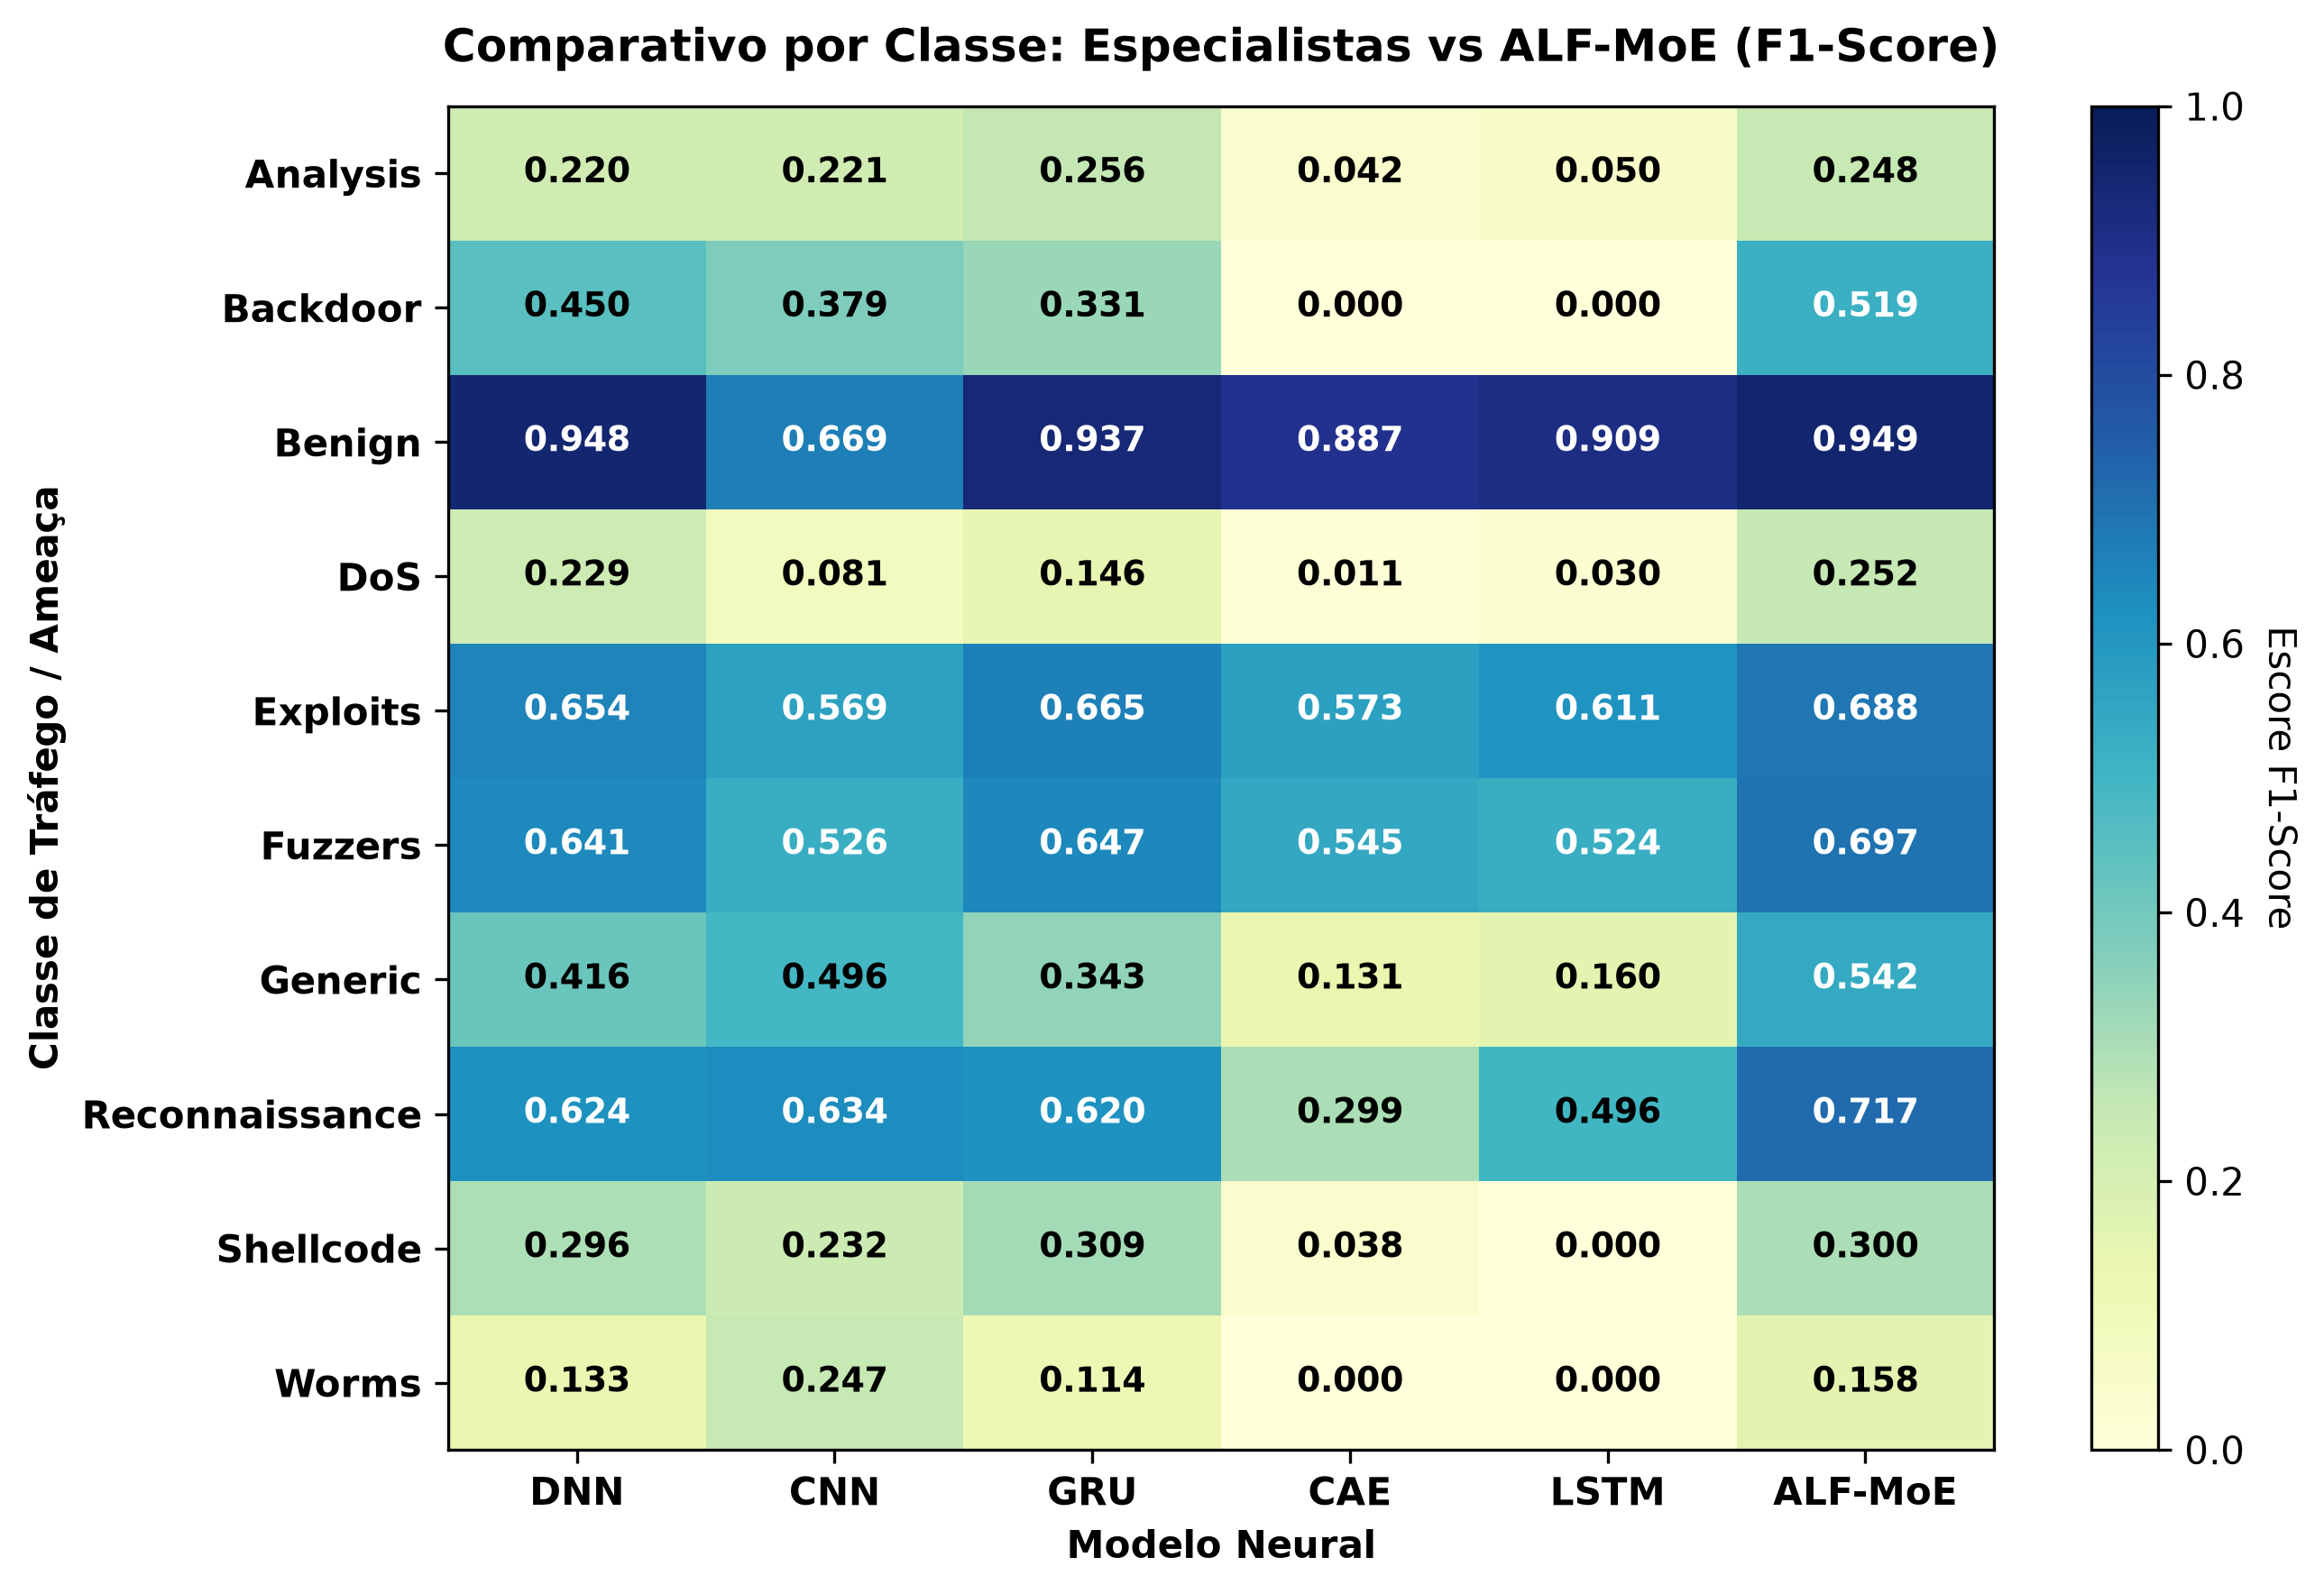

The table this chart was drawn from, first rows:
, DNN, CNN, GRU, CAE, LSTM, ALF-MoE
Analysis, 0.2199, 0.2205, 0.2557, 0.04184, 0.05031, 0.2479
Backdoor, 0.4497, 0.3787, 0.3314, 0.0, 0.0, 0.5192
Benign, 0.9479, 0.6693, 0.9369, 0.8866, 0.909, 0.9495
DoS, 0.2293, 0.08068, 0.1456, 0.01088, 0.02954, 0.2516
Exploits, 0.6535, 0.5691, 0.6647, 0.5727, 0.6106, 0.6876
Fuzzers, 0.6409, 0.5264, 0.6469, 0.5453, 0.5237, 0.6968
Generic, 0.4163, 0.4956, 0.3429, 0.1308, 0.1597, 0.5418
Reconnaissance, 0.6244, 0.6336, 0.6197, 0.2985, 0.4964, 0.7169
Shellcode, 0.296, 0.2315, 0.3089, 0.03817, 0.0, 0.2995
Worms, 0.1333, 0.2474, 0.1141, 0.0, 0.0, 0.1581
